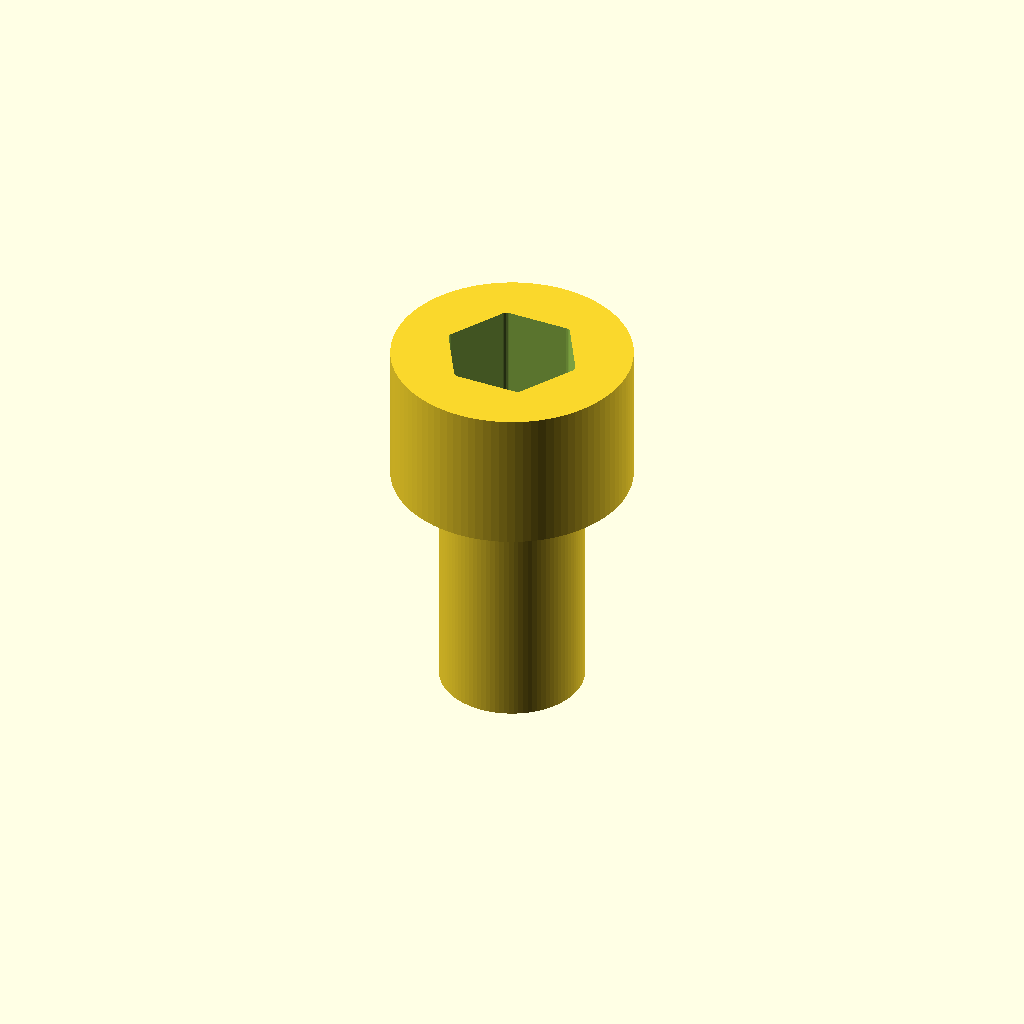
Cell 1 — every parameter at its default value.
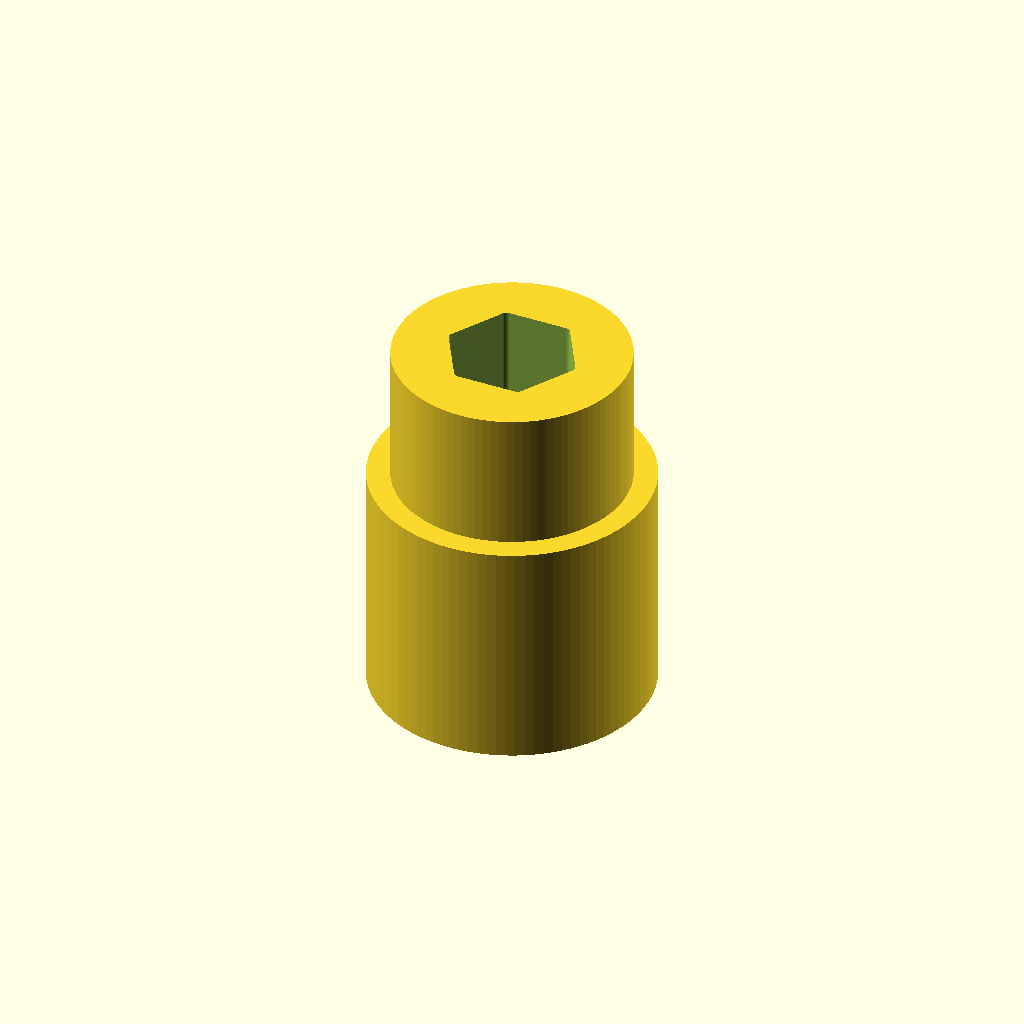
Cell 2: d_shaft = 12 (everything else at default).
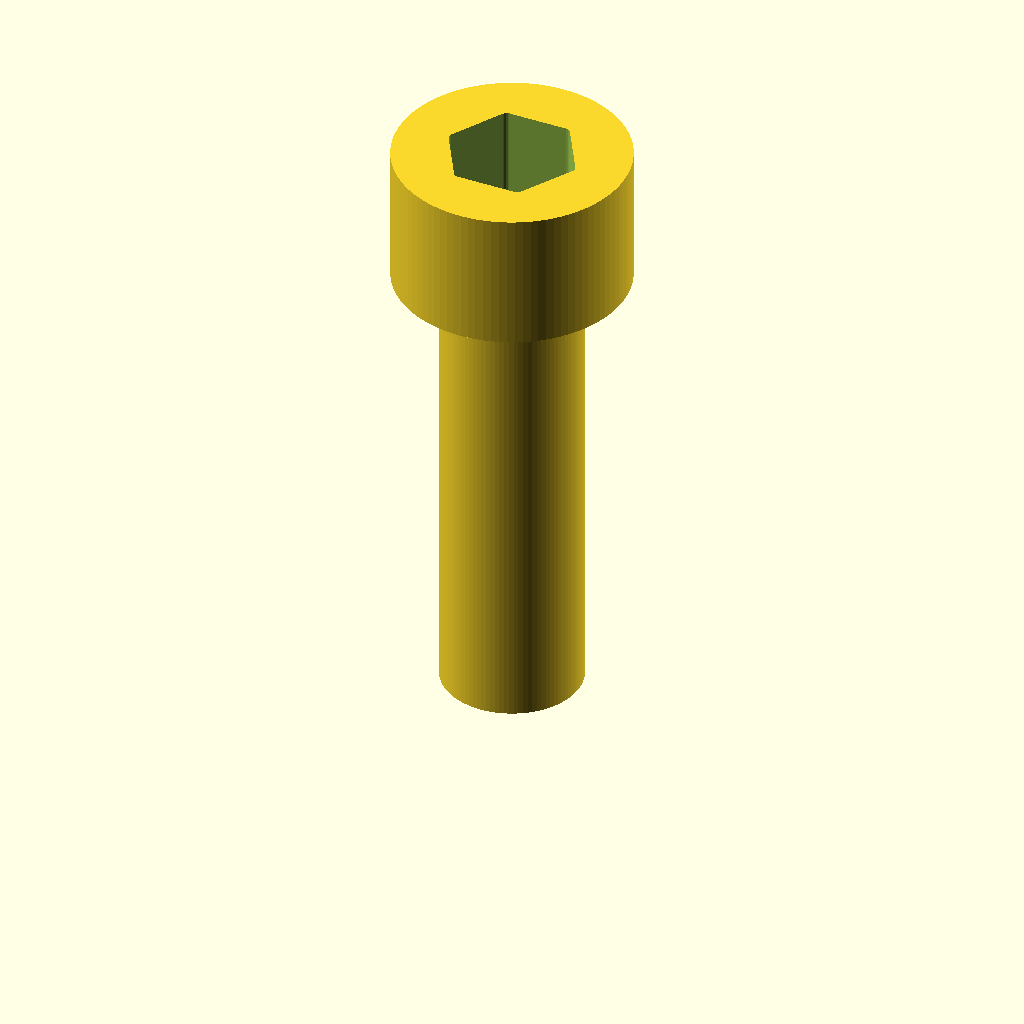
Cell 3: L = 20 (everything else at default).
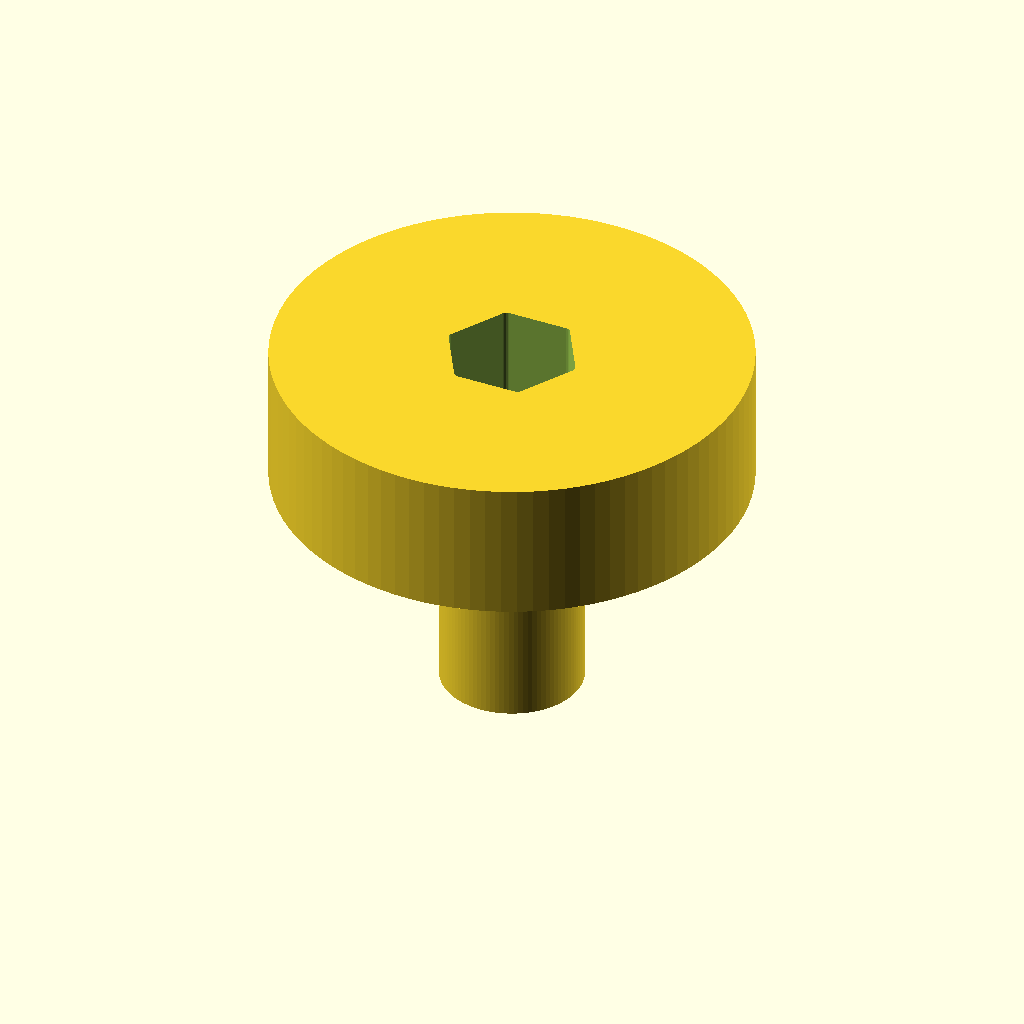
Cell 4: d_head = 20 (everything else at default).
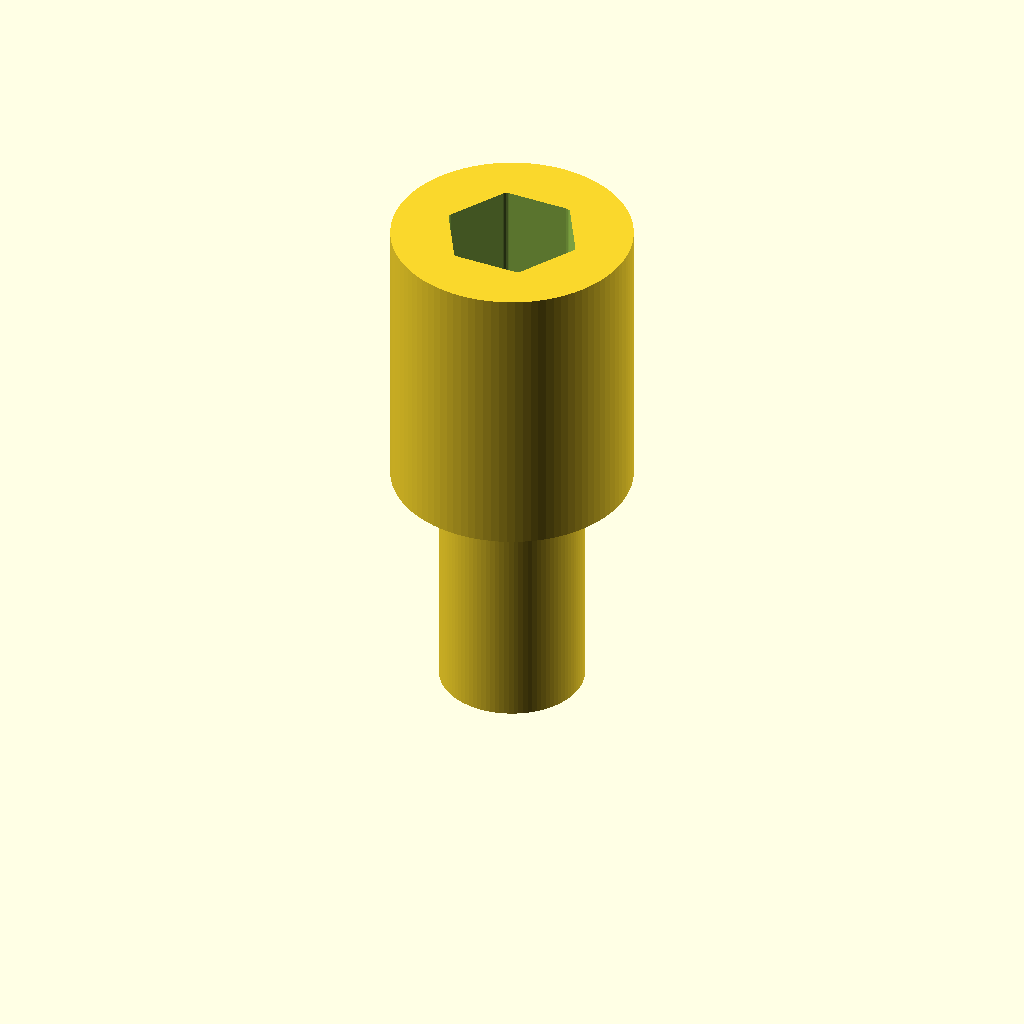
Cell 5: the same model with h_head = 12.
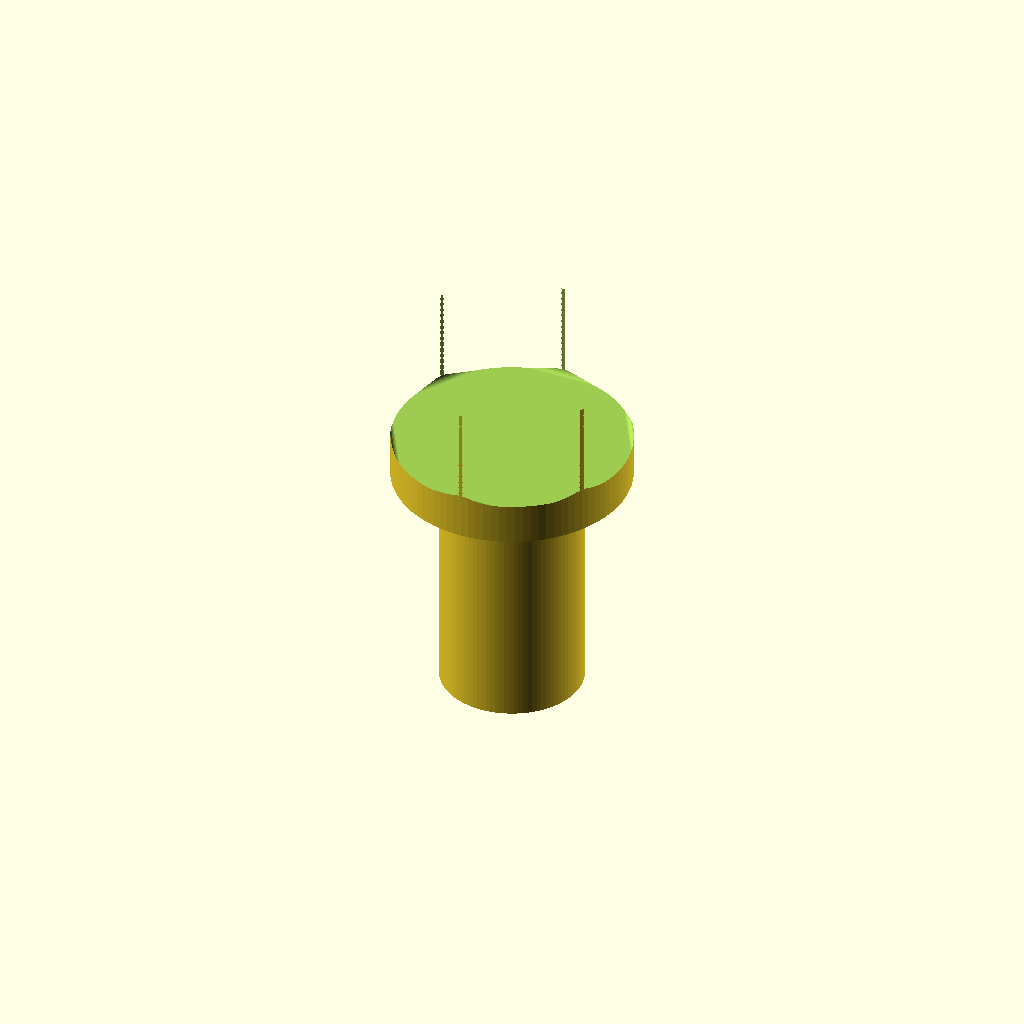
Cell 6: the same model with socket_af = 10.
All cells are drawn from one camera (rotation 55°, 0°, 25°, orthographic, colour scheme Cornfield), so only the parameter changes between them.
The OpenSCAD source (additional_study/matched_effort/results/direct_repair/scad/screw__M6_cap_screw.scad):
$fn=96;

d_shaft = 6.0;
L = 10.0;

d_head = 10.0;
h_head = 6.0;

// Approximate hex socket dimensions for an M6 socket head cap screw
socket_af = 5.0;          // across flats
socket_depth = 4.0;       // depth
socket_corner_r = 0.25;   // slight rounding

module hex_prism(af, h){
    // Regular hex with across-flats = af
    r = af / sqrt(3); // circumradius
    cylinder(h=h, r=r, $fn=6);
}

module socket_head_cap_screw(){
    difference(){
        union(){
            // Shaft
            translate([0,0,0])
                cylinder(h=L, d=d_shaft);

            // Head on top of shaft
            translate([0,0,L])
                cylinder(h=h_head, d=d_head);
        }

        // Hex socket cut into head from top
        translate([0,0,L + h_head - socket_depth])
            minkowski(){
                hex_prism(socket_af - 2*socket_corner_r, socket_depth);
                sphere(r=socket_corner_r, $fn=24);
            }
    }
}

socket_head_cap_screw();
Parameter table extracted from the source (name, type, default, range or options):
d_shaft: number, default 6
L: number, default 10
d_head: number, default 10
h_head: number, default 6
socket_af: number, default 5
socket_depth: number, default 4
socket_corner_r: number, default 0.25
